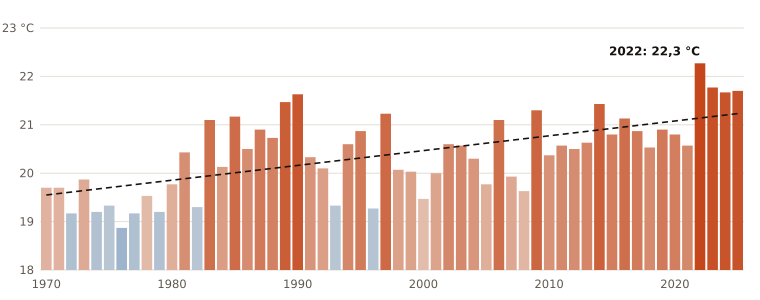

The file beside this chart, header and first rows:
anio, temperatura_media_C
1970, 19.7
1971, 19.7
1972, 19.17
1973, 19.87
1974, 19.2
1975, 19.33
1976, 18.87
1977, 19.17
1978, 19.53
1979, 19.2
1980, 19.77
1981, 20.43
1982, 19.3
1983, 21.1
1984, 20.13
1985, 21.17
1986, 20.5
1987, 20.9
1988, 20.73
1989, 21.47
1990, 21.63
1991, 20.33
1992, 20.1
1993, 19.33
1994, 20.6
1995, 20.87
1996, 19.27
1997, 21.23
1998, 20.07
1999, 20.03
2000, 19.47
2001, 20.0
2002, 20.6
2003, 20.57
2004, 20.3
2005, 19.77
2006, 21.1
2007, 19.93
2008, 19.63
2009, 21.3
2010, 20.37
2011, 20.57
2012, 20.5
2013, 20.63
2014, 21.43
2015, 20.8
2016, 21.13
2017, 20.87
2018, 20.53
2019, 20.9
2020, 20.8
2021, 20.57
2022, 22.27
2023, 21.77
2024, 21.67
2025, 21.7
